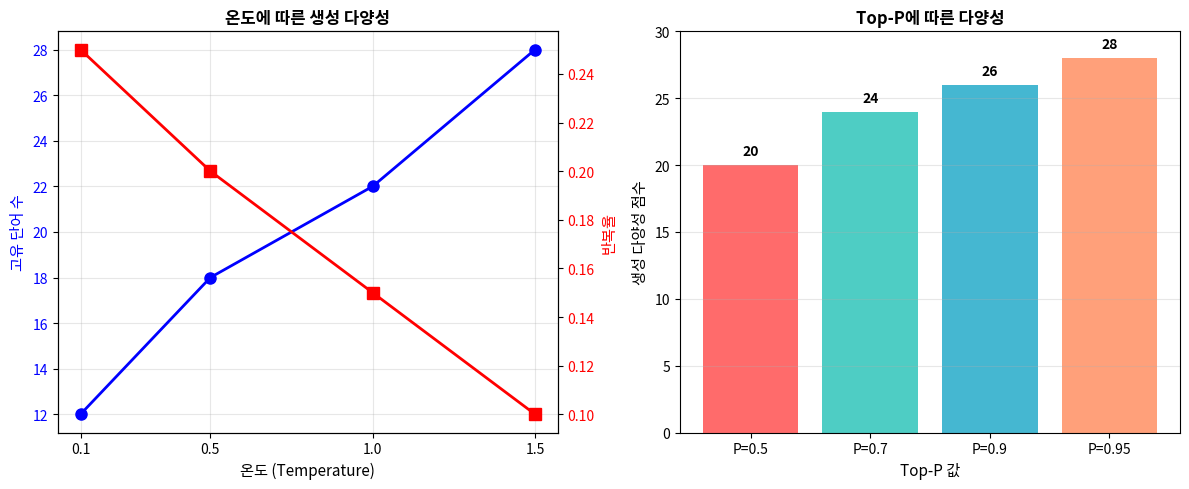

This chart was generated by the following Python code:
"""
문제 3.2: 생성 파라미터 제어

요구사항:
1. 온도 파라미터 변화 실험
2. Top-P 샘플링 비교
3. 다양성 평가
4. 시각화
"""

import numpy as np
import matplotlib.pyplot as plt
from collections import Counter

print("="*60)
print("문제 3.2: 생성 파라미터 제어")
print("="*60)

# 시뮬레이션된 생성 결과
# (실제로는 LLM API 호출로 생성)

print("\n[1] 온도(Temperature) 파라미터 효과")
print("-" * 60)

temperature_results = {
    0.1: "The future of AI is bright and promising. Technology will advance rapidly.",
    0.5: "The future of AI is quite promising. We will see new breakthroughs soon.",
    1.0: "The future of AI brings both challenges and opportunities for society.",
    1.5: "The future of AI, with quantum computing, could reshape everything weirdly."
}

print("프롬프트: 'The future of AI is'")
print("\n온도별 생성 결과:")
for temp, text in temperature_results.items():
    print(f"\n  온도 {temp} (일관성: {'높음' if temp < 0.5 else '중간' if temp < 1.0 else '낮음'})")
    print(f"    → {text}")


# Top-P 샘플링
print("\n[2] Top-P (Nucleus Sampling) 효과")
print("-" * 60)

topk_results = {
    "P=0.5": "The future of AI is bright and promising.",
    "P=0.7": "The future of AI is quite optimistic and transformative.",
    "P=0.9": "The future of AI brings both opportunities and challenges.",
    "P=0.95": "The future of AI, with quantum computing, could reshape society."
}

print("프롬프트: 'The future of AI is'")
print("\nTop-P 값별 결과:")
for p, text in topk_results.items():
    print(f"\n  {p}: {text}")


# 다양성 평가
print("\n[3] 생성 다양성 평가")
print("-" * 60)

# 시뮬레이션: 각 설정으로 5번 생성했을 때의 어휘 다양성
diversity_metrics = {
    "T=0.1": {"고유_단어": 12, "평균_길이": 15, "반복율": 0.25},
    "T=0.5": {"고유_단어": 18, "평균_길이": 16, "반복율": 0.20},
    "T=1.0": {"고유_단어": 22, "평균_길이": 18, "반복율": 0.15},
    "T=1.5": {"고유_단어": 28, "평균_길이": 19, "반복율": 0.10},
}

print("\n| 설정 | 고유 단어 | 평균 길이 | 반복율 |")
print("|------|----------|---------|-------|")
for setting, metrics in diversity_metrics.items():
    print(f"| {setting} | {metrics['고유_단어']} | {metrics['평균_길이']} | {metrics['반복율']:.0%} |")


# 시각화
print("\n[4] 파라미터 효과 시각화")
print("-" * 60)

fig, axes = plt.subplots(1, 2, figsize=(12, 5))

# 온도별 다양성
temperatures = [0.1, 0.5, 1.0, 1.5]
unique_words = [12, 18, 22, 28]
repeat_rates = [0.25, 0.20, 0.15, 0.10]

ax = axes[0]
ax2 = ax.twinx()

line1 = ax.plot(temperatures, unique_words, 'o-', color='blue', linewidth=2, markersize=8, label='고유 단어 수')
line2 = ax2.plot(temperatures, repeat_rates, 's-', color='red', linewidth=2, markersize=8, label='반복율')

ax.set_xlabel('온도 (Temperature)', fontsize=11)
ax.set_ylabel('고유 단어 수', color='blue', fontsize=11)
ax2.set_ylabel('반복율', color='red', fontsize=11)
ax.set_title('온도에 따른 생성 다양성', fontweight='bold', fontsize=12)
ax.tick_params(axis='y', labelcolor='blue')
ax2.tick_params(axis='y', labelcolor='red')
ax.grid(True, alpha=0.3)
ax.set_xticks(temperatures)

# Top-P별 비교
p_values = [0.5, 0.7, 0.9, 0.95]
p_diversity = [20, 24, 26, 28]

ax = axes[1]
ax.bar(range(len(p_values)), p_diversity, color=['#FF6B6B', '#4ECDC4', '#45B7D1', '#FFA07A'])
ax.set_xlabel('Top-P 값', fontsize=11)
ax.set_ylabel('생성 다양성 점수', fontsize=11)
ax.set_title('Top-P에 따른 다양성', fontweight='bold', fontsize=12)
ax.set_xticks(range(len(p_values)))
ax.set_xticklabels([f'P={p}' for p in p_values])
ax.set_ylim([0, 30])
ax.grid(True, alpha=0.3, axis='y')

# 값 표시
for i, v in enumerate(p_diversity):
    ax.text(i, v + 0.5, str(v), ha='center', va='bottom', fontweight='bold')

plt.tight_layout()
plt.savefig('llm_3_2_generation_parameters.png', dpi=100)
print("✓ 시각화 저장: llm_3_2_generation_parameters.png")
plt.close()


# 권장 설정
print("\n[5] 파라미터 권장 설정")
print("-" * 60)

recommendations = {
    "정확한 정보 (사실)": {
        "온도": 0.1,
        "Top-P": 0.5,
        "용도": "기술 문서, 뉴스, 정보 조회",
        "특징": "일관성 있고 반복 가능한 답변"
    },
    "균형잡힌 생성": {
        "온도": 0.7,
        "Top-P": 0.9,
        "용도": "일반적인 대화, 질문 응답",
        "특징": "적절한 다양성과 안정성"
    },
    "창의적 생성": {
        "온도": 1.2,
        "Top-P": 0.95,
        "용도": "글쓰기, 시 작성, 아이디어 브레인스토밍",
        "특징": "다양하고 창의적인 결과"
    }
}

for use_case, settings in recommendations.items():
    print(f"\n{use_case}:")
    print(f"  온도: {settings['온도']}")
    print(f"  Top-P: {settings['Top-P']}")
    print(f"  용도: {settings['용도']}")
    print(f"  특징: {settings['특징']}")

print("\n" + "="*60)
print("생성 파라미터 분석 완료")
print("="*60)
